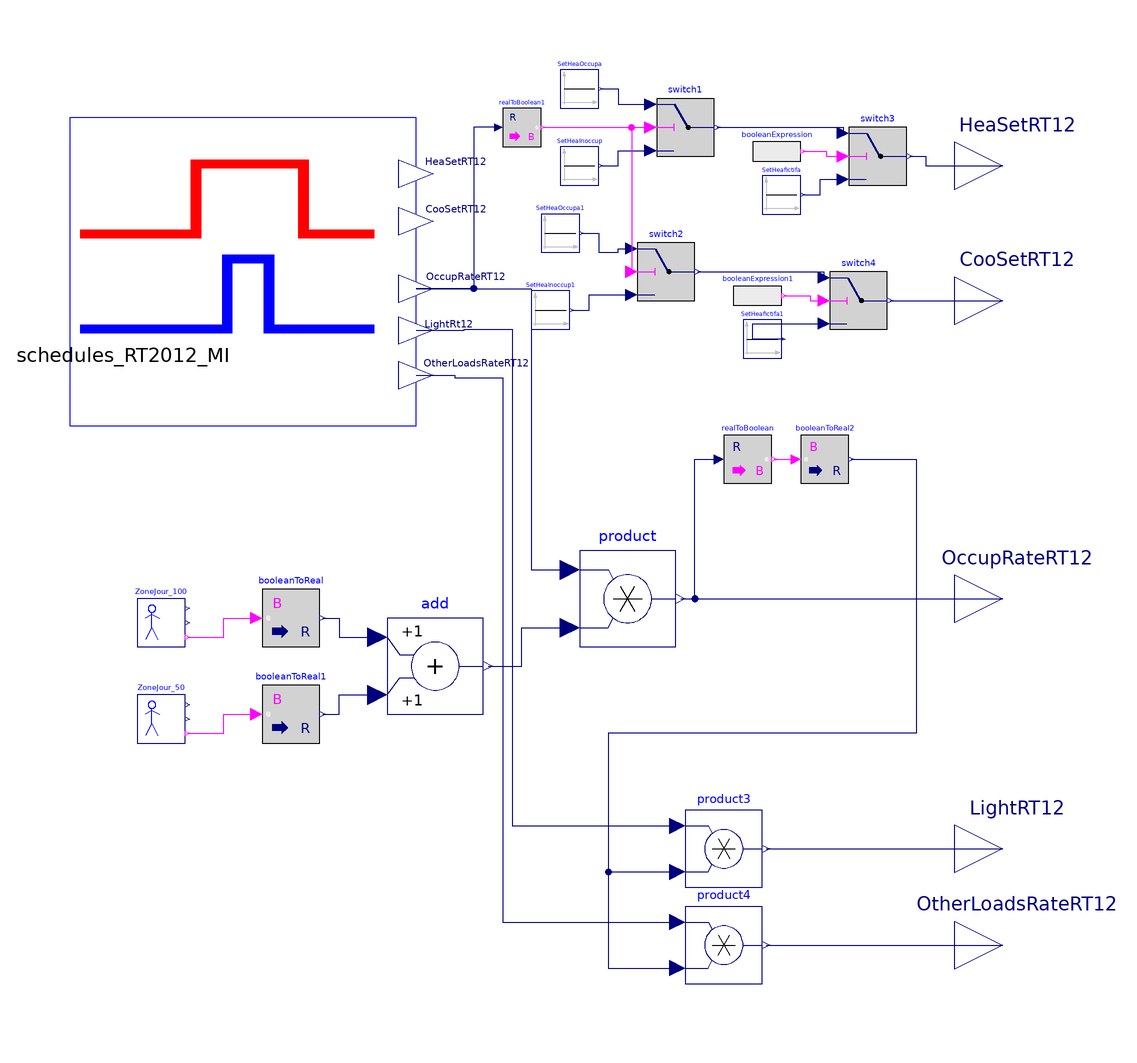

The component connection diagram of the Modelica model below, drawn from its own Placement and Line annotations.

model Schedules_MI_ZoneJour "French thermal regulation schedules"

parameter Modelica.SIunits.Temperature SetHeaOccup=19+273.15
    "Heating setpoint during occupation";
parameter Modelica.SIunits.Temperature SetHeaInoccupa=16+273.15
    "Heating setpoint during inoccupation for less than 48 hours";
parameter Modelica.SIunits.Temperature SetHeaInoccupb=7+273.15
    "Heating setpoint during inoccupation for less than 48 hours";
parameter Modelica.SIunits.Temperature SetHeaFictif=2+273.15
    "Heating setpoint during no heating period";

parameter Real delta_ST=1.8
    "Delta pour prendre en compte la variation spatio-temporelle";

  Modelica.Blocks.Interfaces.RealOutput HeaSetRT12(unit="K")
                                                   "Heating setpoint"
    annotation (Placement(transformation(extent={{100,80},{120,100}}),
        iconTransformation(extent={{90,70},{110,90}})));
  Modelica.Blocks.Interfaces.RealOutput OccupRateRT12 "Occupancy rate"
    annotation (Placement(transformation(extent={{100,-10},{120,10}}),
        iconTransformation(extent={{90,-12},{110,8}})));
  Modelica.Blocks.Interfaces.RealOutput OtherLoadsRateRT12
    "Internal loads rate"
    annotation (Placement(transformation(extent={{100,-82},{120,-62}}),
        iconTransformation(extent={{90,-74},{110,-54}})));
  Modelica.Blocks.Interfaces.RealOutput LightRT12 "Lighting permission"
    annotation (Placement(transformation(extent={{100,-62},{120,-42}}),
        iconTransformation(extent={{90,-42},{110,-22}})));
  Schedules_RT2012_MI schedules_RT2012_MI(
    SetHeaOccup=SetHeaOccup,
    SetHeaInoccupa=SetHeaInoccupa,
    SetHeaInoccupb=SetHeaInoccupb,
    SetHeaFictif=SetHeaFictif)
    annotation (Placement(transformation(extent={{-84,36},{-12,100}})));
  Modelica.Blocks.Math.BooleanToReal booleanToReal
    annotation (Placement(transformation(extent={{-44,-10},{-32,2}})));
  Modelica.Blocks.Math.BooleanToReal booleanToReal1(realTrue=0.5)
    annotation (Placement(transformation(extent={{-44,-30},{-32,-18}})));
  Modelica.Blocks.Math.Add add
    annotation (Placement(transformation(extent={{-18,-24},{2,-4}})));
  Modelica.Blocks.Math.Product product
    annotation (Placement(transformation(extent={{22,-10},{42,10}})));
  Modelica.Blocks.Math.RealToBoolean realToBoolean(threshold=0.1)
    annotation (Placement(transformation(extent={{52,24},{62,34}})));
  Modelica.Blocks.Math.BooleanToReal booleanToReal2
    annotation (Placement(transformation(extent={{68,24},{78,34}})));
  Modelica.Blocks.Math.Product product3
    annotation (Placement(transformation(extent={{44,-60},{60,-44}})));
  Modelica.Blocks.Math.Product product4
    annotation (Placement(transformation(extent={{44,-80},{60,-64}})));
  Modelica.Blocks.Logical.Switch switch1
    annotation (Placement(transformation(extent={{38,92},{50,104}})));
  Modelica.Blocks.Sources.Constant SetHeaOccupa(k=schedules_RT2012_MI.SetHeaOccup
         + delta_ST)
    "Heating setpoint"
    annotation (Placement(transformation(extent={{18,102},{26,110}})));
  Modelica.Blocks.Sources.Constant SetHeaInoccup(k=schedules_RT2012_MI.SetHeaInoccupa
         + delta_ST)
    "Inoccupation for less than 48 hours"
    annotation (Placement(transformation(extent={{18,86},{26,94}})));
  Modelica.Blocks.Sources.Constant SetHeafictifa(k=schedules_RT2012_MI.SetHeaFictif)
    "Heating setpoint"
    annotation (Placement(transformation(extent={{60,80},{68,88}})));
  Modelica.Blocks.Logical.Switch switch3
    annotation (Placement(transformation(extent={{78,86},{90,98}})));
  Modelica.Blocks.Sources.BooleanExpression booleanExpression(y=
        schedules_RT2012_MI.Noheating.occupied)
    annotation (Placement(transformation(extent={{58,88},{68,98}})));
  Buildings.Controls.SetPoints.OccupancySchedule ZoneJour_100(
    period=604800,
    occupancy=3600*{8,10,18,22,32,34,42,46,56,58,66,70,80,82,90,94,104,106,
        114,118,128,142,152,166},
    firstEntryOccupied=true) "Occupation de la zone jour a 100%"
    annotation (Placement(transformation(extent={{-70,-10},{-60,0}})));
  Buildings.Controls.SetPoints.OccupancySchedule ZoneJour_50(
    firstEntryOccupied=true,
    occupancy=3600*{7,8,22,23},
    period=86400) "Occupation de la zone jour a 50%"
    annotation (Placement(transformation(extent={{-70,-30},{-60,-20}})));
  Modelica.Blocks.Math.RealToBoolean realToBoolean1(
                                                   threshold=0.1)
    annotation (Placement(transformation(extent={{6,94},{14,102}})));
  Modelica.Blocks.Logical.Switch switch2
    annotation (Placement(transformation(extent={{34,62},{46,74}})));
  Modelica.Blocks.Sources.Constant SetHeaOccupa1(k=schedules_RT2012_MI.SetCooOccup
         + delta_ST)
    "Heating setpoint"
    annotation (Placement(transformation(extent={{14,72},{22,80}})));
  Modelica.Blocks.Sources.Constant SetHeaInoccup1(k=schedules_RT2012_MI.SetCooInoccupa
         + delta_ST)
    "Inoccupation for less than 48 hours"
    annotation (Placement(transformation(extent={{12,56},{20,64}})));
  Modelica.Blocks.Sources.Constant SetHeafictifa1(k=schedules_RT2012_MI.SetCooFictif)
    "Heating setpoint"
    annotation (Placement(transformation(extent={{56,50},{64,58}})));
  Modelica.Blocks.Logical.Switch switch4
    annotation (Placement(transformation(extent={{74,56},{86,68}})));
  Modelica.Blocks.Sources.BooleanExpression booleanExpression1(y=
        schedules_RT2012_MI.Nocooling.occupied)
    annotation (Placement(transformation(extent={{54,58},{64,68}})));
  Modelica.Blocks.Interfaces.RealOutput CooSetRT12
    "Connector of Real output signal"
    annotation (Placement(transformation(extent={{100,52},{120,72}})));
equation

  connect(booleanToReal.y, add.u1) annotation (Line(points={{-31.4,-4},{-28,
          -4},{-28,-8},{-20,-8}}, color={0,0,127}));
  connect(booleanToReal1.y, add.u2) annotation (Line(points={{-31.4,-24},{
          -28,-24},{-28,-20},{-20,-20}}, color={0,0,127}));
  connect(product.y, OccupRateRT12)
    annotation (Line(points={{43,0},{110,0}}, color={0,0,127}));
  connect(add.y, product.u2) annotation (Line(points={{3,-14},{10,-14},{10,
          -6},{20,-6}}, color={0,0,127}));
  connect(schedules_RT2012_MI.OccupRateRT12, product.u1) annotation (Line(
        points={{-12,64.5091},{12,64.5091},{12,62},{12,18},{12,6},{20,6}},
        color={0,0,127}));
  connect(product.y, realToBoolean.u) annotation (Line(points={{43,0},{46,0},
          {46,2},{46,29},{51,29}}, color={0,0,127}));
  connect(realToBoolean.y, booleanToReal2.u) annotation (Line(points={{62.5,
          29},{65.25,29},{67,29}}, color={255,0,255}));
  connect(product4.y, OtherLoadsRateRT12) annotation (Line(points={{60.8,
          -72},{110,-72},{110,-72}}, color={0,0,127}));
  connect(product3.y, LightRT12)
    annotation (Line(points={{60.8,-52},{110,-52}}, color={0,0,127}));
  connect(booleanToReal2.y, product3.u2) annotation (Line(points={{78.5,29},
          {92,29},{92,-28},{28,-28},{28,-56.8},{42.4,-56.8}}, color={0,0,
          127}));
  connect(booleanToReal2.y, product4.u2) annotation (Line(points={{78.5,29},
          {92,29},{92,-28},{28,-28},{28,-76.8},{42.4,-76.8}}, color={0,0,
          127}));
  connect(schedules_RT2012_MI.LightRT12, product3.u1) annotation (Line(
        points={{-12,55.7818},{-2,55.7818},{-2,56},{8,56},{8,-47.2},{42.4,-47.2}},
                   color={0,0,127}));
  connect(schedules_RT2012_MI.OtherLoadsRateRT12, product4.u1) annotation (
      Line(points={{-12,46.4727},{-4,46.4727},{-4,46},{6,46},{6,-67.2},{42.4,
          -67.2}},      color={0,0,127}));
  connect(SetHeaInoccup.y,switch1. u3) annotation (Line(
      points={{26.4,90},{30,90},{30,93.2},{36.8,93.2}},
      color={0,0,127},
      smooth=Smooth.None));
  connect(SetHeaOccupa.y,switch1. u1)
                                     annotation (Line(
      points={{26.4,106},{30,106},{30,102.8},{36.8,102.8}},
      color={0,0,127},
      smooth=Smooth.None));
  connect(SetHeafictifa.y,switch3. u3) annotation (Line(
      points={{68.4,84},{72,84},{72,87.2},{76.8,87.2}},
      color={0,0,127},
      smooth=Smooth.None));
  connect(switch1.y, switch3.u1) annotation (Line(points={{50.6,98},{76.8,
          98},{76.8,96.8}}, color={0,0,127}));
  connect(switch3.y, HeaSetRT12) annotation (Line(points={{90.6,92},{94,92},
          {94,90},{96,90},{96,90},{110,90},{110,90}}, color={0,0,127}));
  connect(booleanExpression.y, switch3.u2) annotation (Line(points={{68.5,
          93},{73.25,93},{73.25,92},{76.8,92}}, color={255,0,255}));
  connect(ZoneJour_100.occupied, booleanToReal.u) annotation (Line(points={
          {-59.5,-8},{-52,-8},{-52,-4},{-45.2,-4}}, color={255,0,255}));
  connect(ZoneJour_50.occupied, booleanToReal1.u) annotation (Line(points={
          {-59.5,-28},{-52,-28},{-52,-24},{-45.2,-24}}, color={255,0,255}));
  connect(realToBoolean1.y, switch1.u2) annotation (Line(points={{14.4,98},
          {25.25,98},{36.8,98}}, color={255,0,255}));
  connect(realToBoolean1.u, schedules_RT2012_MI.OccupRateRT12) annotation (
      Line(points={{5.2,98},{0,98},{0,64.5091},{-12,64.5091}}, color={0,0,
          127}));
  connect(SetHeaInoccup1.y, switch2.u3) annotation (Line(
      points={{20.4,60},{24,60},{24,63.2},{32.8,63.2}},
      color={0,0,127},
      smooth=Smooth.None));
  connect(SetHeaOccupa1.y, switch2.u1) annotation (Line(
      points={{22.4,76},{26,76},{26,72},{30,72},{30,72.8},{32.8,72.8}},
      color={0,0,127},
      smooth=Smooth.None));
  connect(SetHeafictifa1.y, switch4.u3) annotation (Line(
      points={{64.4,54},{58,54},{58,57.2},{72.8,57.2}},
      color={0,0,127},
      smooth=Smooth.None));
  connect(switch2.y,switch4. u1) annotation (Line(points={{46.6,68},{72.8,
          68},{72.8,66.8}}, color={0,0,127}));
  connect(booleanExpression1.y, switch4.u2) annotation (Line(points={{64.5,
          63},{70,63},{70,62},{72.8,62}}, color={255,0,255}));
  connect(realToBoolean1.y,switch2. u2) annotation (Line(points={{14.4,98},
          {32.8,98},{32.8,68}},  color={255,0,255}));
  connect(switch4.y, CooSetRT12)
    annotation (Line(points={{86.6,62},{110,62}}, color={0,0,127}));
  annotation (Diagram(coordinateSystem(preserveAspectRatio=false, extent={{-100,
            -100},{100,120}})),           Icon(coordinateSystem(
          preserveAspectRatio=false, extent={{-100,-100},{100,120}}), graphics={
        Rectangle(
          extent={{-100,120},{100,-100}},
          lineColor={0,0,255},
          fillPattern=FillPattern.Solid,
          fillColor={255,255,255}),
        Rectangle(
          extent={{-94,34},{-26,40}},
          fillColor={255,0,0},
          fillPattern=FillPattern.Solid,
          pattern=LinePattern.None),
        Rectangle(
          extent={{-30,34},{-24,90}},
          fillColor={255,0,0},
          fillPattern=FillPattern.Solid,
          pattern=LinePattern.None),
        Rectangle(
          extent={{-30,84},{38,90}},
          fillColor={255,0,0},
          fillPattern=FillPattern.Solid,
          pattern=LinePattern.None),
        Rectangle(
          extent={{32,34},{38,90}},
          fillColor={255,0,0},
          fillPattern=FillPattern.Solid,
          pattern=LinePattern.None),
        Rectangle(
          extent={{32,34},{76,40}},
          fillColor={255,0,0},
          fillPattern=FillPattern.Solid,
          pattern=LinePattern.None),
        Rectangle(
          extent={{-94,-34},{-10,-28}},
          fillColor={0,0,255},
          fillPattern=FillPattern.Solid,
          pattern=LinePattern.None,
          lineColor={0,0,0}),
        Rectangle(
          extent={{-12,-34},{-6,22}},
          fillColor={0,0,255},
          fillPattern=FillPattern.Solid,
          pattern=LinePattern.None,
          lineColor={0,0,0}),
        Rectangle(
          extent={{-10,16},{18,22}},
          fillColor={0,0,255},
          fillPattern=FillPattern.Solid,
          pattern=LinePattern.None,
          lineColor={0,0,0}),
        Rectangle(
          extent={{12,-34},{18,22}},
          fillColor={0,0,255},
          fillPattern=FillPattern.Solid,
          pattern=LinePattern.None,
          lineColor={0,0,0}),
        Rectangle(
          extent={{12,-34},{76,-28}},
          fillColor={0,0,255},
          fillPattern=FillPattern.Solid,
          pattern=LinePattern.None,
          lineColor={0,0,0}),
        Text(
          extent={{-132,-36},{-6,-64}},
          lineColor={0,0,0},
          fillPattern=FillPattern.HorizontalCylinder,
          fillColor={255,255,255},
          textString="%name"),
        Text(
          extent={{92,93},{154,84}},
          lineColor={0,0,127},
          textString="HeaSetRT12"),
        Text(
          extent={{92,59},{154,50}},
          lineColor={0,0,127},
          textString="CooSetRT12"),
        Text(
          extent={{98,11},{160,2}},
          lineColor={0,0,127},
          textString="OccupRateRT12"),
        Text(
          extent={{104,-51},{166,-60}},
          lineColor={0,0,127},
          textString="OtherLoadsRateRT12"),
        Text(
          extent={{88,-23},{150,-32}},
          lineColor={0,0,127},
          textString="LightRt12
")}),
    Documentation(info="<html>
<h4>Schedules (day use)</h4>
<p>Conventional (building energy regulation compliance calculation) for the French context. </p>
<p>Weekly based and then repeated over the entire year (1 week of holiday in December and in August).</p>
<table cellspacing=\"2\" cellpadding=\"0\" border=\"0\"><tr>
<td><p><br>Day / Hour </p><p>Occupancy (occpied=1; unoccupied=0)</p></td>
<td><p>1</p></td>
<td><p>2</p></td>
<td><p>3</p></td>
<td><p>4</p></td>
<td><p>5</p></td>
<td><p>6</p></td>
<td><p>7</p></td>
<td><p>8</p></td>
<td><p>9</p></td>
<td><p>10</p></td>
<td><p>11</p></td>
<td><p>12</p></td>
<td><p>13</p></td>
<td><p>14</p></td>
<td><p>15</p></td>
<td><p>16</p></td>
<td><p>17</p></td>
<td><p>18</p></td>
<td><p>19</p></td>
<td><p>20</p></td>
<td><p>21</p></td>
<td><p>22</p></td>
<td><p>23</p></td>
<td><p>24</p></td>
</tr>
<tr>
<td><p>1</p></td>
<td><p>1</p></td>
<td><p>1</p></td>
<td><p>1</p></td>
<td><p>1</p></td>
<td><p>1</p></td>
<td><p>1</p></td>
<td><p>1</p></td>
<td><p>1</p></td>
<td><p>1</p></td>
<td><p>1</p></td>
<td><p>0</p></td>
<td><p>0</p></td>
<td><p>0</p></td>
<td><p>0</p></td>
<td><p>0</p></td>
<td><p>0</p></td>
<td><p>0</p></td>
<td><p>0</p></td>
<td><p>1</p></td>
<td><p>1</p></td>
<td><p>1</p></td>
<td><p>1</p></td>
<td><p>1</p></td>
<td><p>1</p></td>
</tr>
<tr>
<td><p>2</p></td>
<td><p>1</p></td>
<td><p>1</p></td>
<td><p>1</p></td>
<td><p>1</p></td>
<td><p>1</p></td>
<td><p>1</p></td>
<td><p>1</p></td>
<td><p>1</p></td>
<td><p>1</p></td>
<td><p>1</p></td>
<td><p>0</p></td>
<td><p>0</p></td>
<td><p>0</p></td>
<td><p>0</p></td>
<td><p>0</p></td>
<td><p>0</p></td>
<td><p>0</p></td>
<td><p>0</p></td>
<td><p>1</p></td>
<td><p>1</p></td>
<td><p>1</p></td>
<td><p>1</p></td>
<td><p>1</p></td>
<td><p>1</p></td>
</tr>
<tr>
<td><p>3</p></td>
<td><p>1</p></td>
<td><p>1</p></td>
<td><p>1</p></td>
<td><p>1</p></td>
<td><p>1</p></td>
<td><p>1</p></td>
<td><p>1</p></td>
<td><p>1</p></td>
<td><p>1</p></td>
<td><p>1</p></td>
<td><p>0</p></td>
<td><p>0</p></td>
<td><p>0</p></td>
<td><p>0</p></td>
<td><p>1</p></td>
<td><p>1</p></td>
<td><p>1</p></td>
<td><p>1</p></td>
<td><p>1</p></td>
<td><p>1</p></td>
<td><p>1</p></td>
<td><p>1</p></td>
<td><p>1</p></td>
<td><p>1</p></td>
</tr>
<tr>
<td><p>4</p></td>
<td><p>1</p></td>
<td><p>1</p></td>
<td><p>1</p></td>
<td><p>1</p></td>
<td><p>1</p></td>
<td><p>1</p></td>
<td><p>1</p></td>
<td><p>1</p></td>
<td><p>1</p></td>
<td><p>1</p></td>
<td><p>0</p></td>
<td><p>0</p></td>
<td><p>0</p></td>
<td><p>0</p></td>
<td><p>0</p></td>
<td><p>0</p></td>
<td><p>0</p></td>
<td><p>0</p></td>
<td><p>1</p></td>
<td><p>1</p></td>
<td><p>1</p></td>
<td><p>1</p></td>
<td><p>1</p></td>
<td><p>1</p></td>
</tr>
<tr>
<td><p>5</p></td>
<td><p>1</p></td>
<td><p>1</p></td>
<td><p>1</p></td>
<td><p>1</p></td>
<td><p>1</p></td>
<td><p>1</p></td>
<td><p>1</p></td>
<td><p>1</p></td>
<td><p>1</p></td>
<td><p>1</p></td>
<td><p>0</p></td>
<td><p>0</p></td>
<td><p>0</p></td>
<td><p>0</p></td>
<td><p>0</p></td>
<td><p>0</p></td>
<td><p>0</p></td>
<td><p>0</p></td>
<td><p>1</p></td>
<td><p>1</p></td>
<td><p>1</p></td>
<td><p>1</p></td>
<td><p>1</p></td>
<td><p>1</p></td>
</tr>
<tr>
<td><p>6</p></td>
<td><p>1</p></td>
<td><p>1</p></td>
<td><p>1</p></td>
<td><p>1</p></td>
<td><p>1</p></td>
<td><p>1</p></td>
<td><p>1</p></td>
<td><p>1</p></td>
<td><p>1</p></td>
<td><p>1</p></td>
<td><p>1</p></td>
<td><p>1</p></td>
<td><p>1</p></td>
<td><p>1</p></td>
<td><p>1</p></td>
<td><p>1</p></td>
<td><p>1</p></td>
<td><p>1</p></td>
<td><p>1</p></td>
<td><p>1</p></td>
<td><p>1</p></td>
<td><p>1</p></td>
<td><p>1</p></td>
<td><p>1</p></td>
</tr>
<tr>
<td><p>7</p></td>
<td><p>1</p></td>
<td><p>1</p></td>
<td><p>1</p></td>
<td><p>1</p></td>
<td><p>1</p></td>
<td><p>1</p></td>
<td><p>1</p></td>
<td><p>1</p></td>
<td><p>1</p></td>
<td><p>1</p></td>
<td><p>1</p></td>
<td><p>1</p></td>
<td><p>1</p></td>
<td><p>1</p></td>
<td><p>1</p></td>
<td><p>1</p></td>
<td><p>1</p></td>
<td><p>1</p></td>
<td><p>1</p></td>
<td><p>1</p></td>
<td><p>1</p></td>
<td><p>1</p></td>
<td><p>1</p></td>
<td><p>1</p></td>
</tr>
</table>
<p><br><br><br><br><br>Year starts on Monday</p>
<p>Week/Month 1 2 3 4 5 6 7 8 9 10 11 12</p>
<p>1 1 1 1 1 1 1 1 0 1 1 1 1</p>
<p>2 1 1 1 1 1 1 1 0 1 1 1 1</p>
<p>3 1 1 1 1 1 1 1 1 1 1 1 1</p>
<p>4 1 1 1 1 1 1 1 1 1 1 1 0</p>
<p>5 1 1 1 1 </p>
</html>"));
end Schedules_MI_ZoneJour;